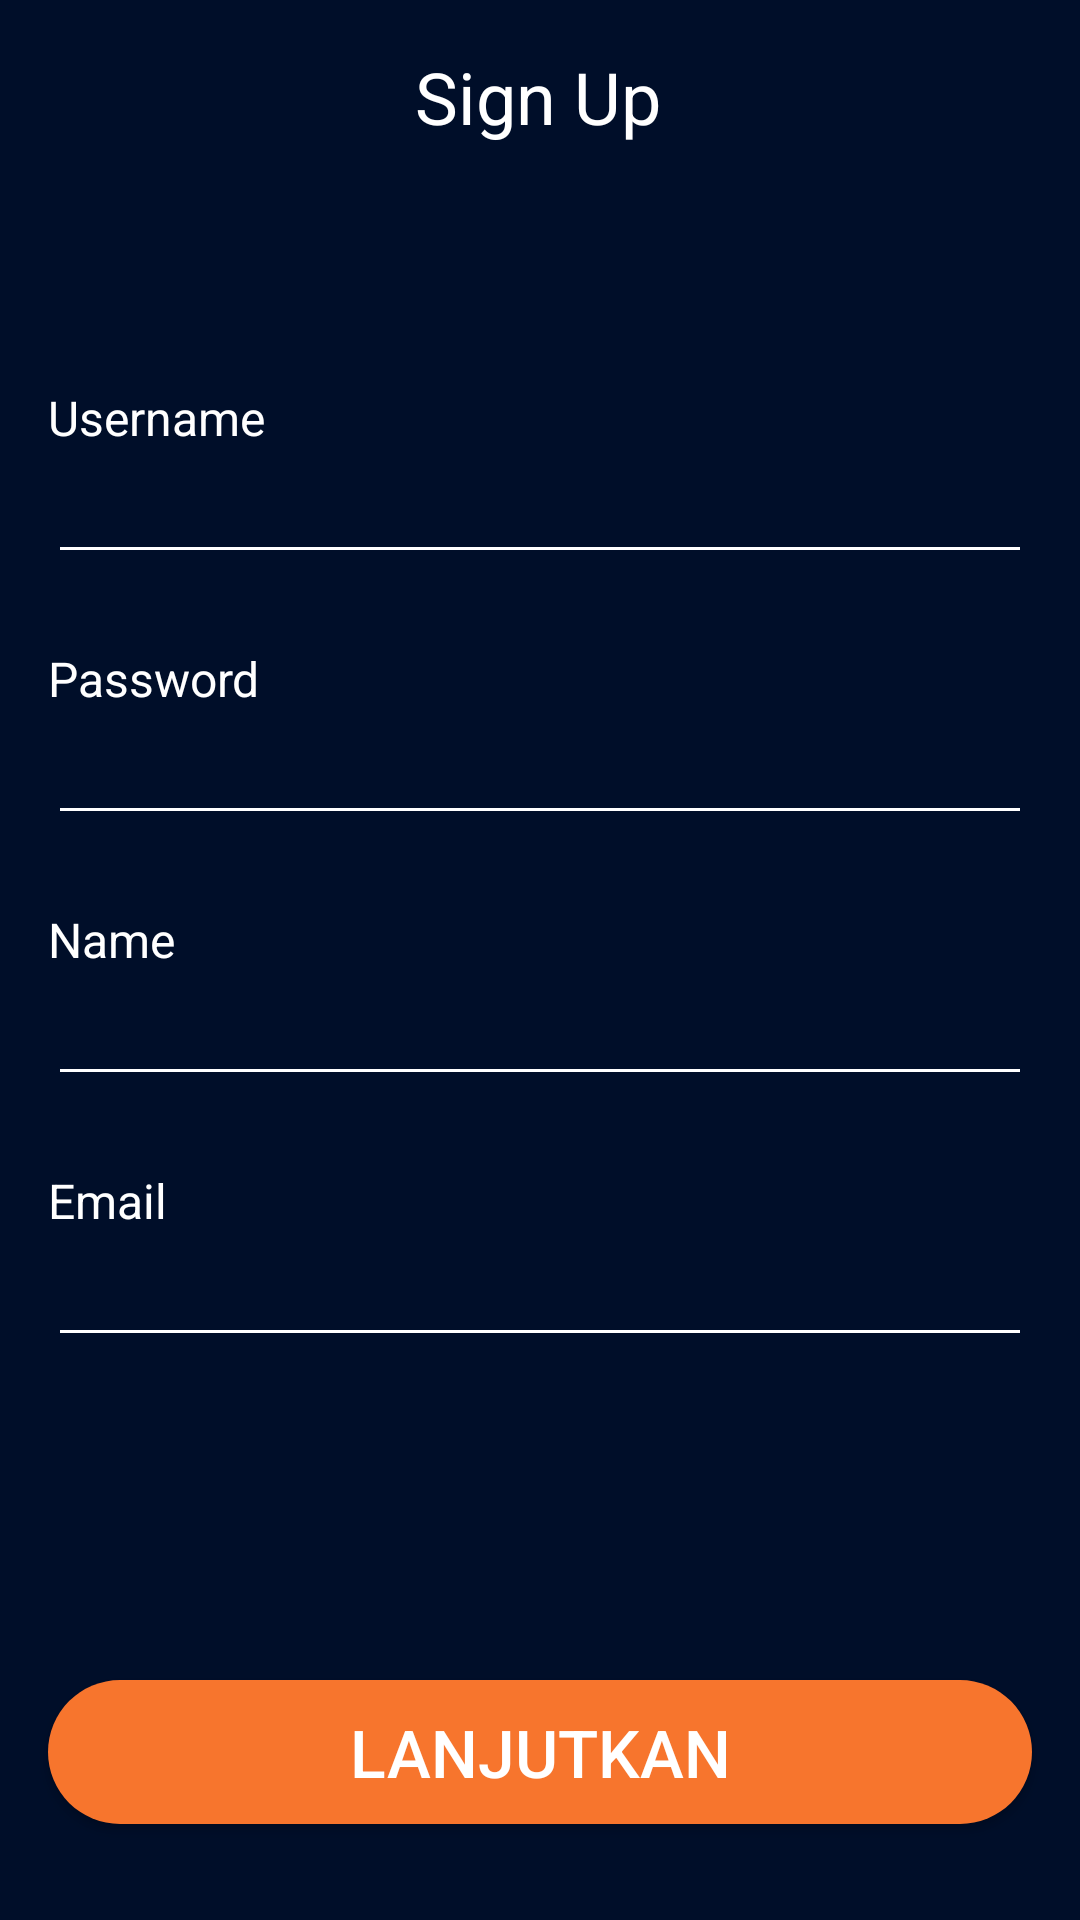

Write the Android layout XML for this screen, with the resource values it uses.
<!-- AndroidManifest.xml: application theme Theme.BWAMovie -->
<!-- res/layout/activity_sign_up.xml -->
<?xml version="1.0" encoding="utf-8"?>
<androidx.constraintlayout.widget.ConstraintLayout xmlns:android="http://schemas.android.com/apk/res/android"
    xmlns:app="http://schemas.android.com/apk/res-auto"
    xmlns:tools="http://schemas.android.com/tools"
    android:layout_width="match_parent"
    android:layout_height="match_parent"
    android:background="@color/background"
    tools:context=".signup.SignUpActivity">

    <ImageView
        android:id="@+id/imgBackSignUp"
        android:layout_width="40dp"
        android:layout_height="40dp"
        android:layout_marginStart="16dp"
        android:layout_marginEnd="16dp"
        android:layout_marginTop="16dp"
        android:contentDescription="@string/logo"
        android:src="@drawable/ic_baseline_arrow_back_24"
        app:layout_constraintStart_toStartOf="parent"
        app:layout_constraintTop_toTopOf="parent" />


    <TextView
        android:id="@+id/textView2"
        android:layout_width="wrap_content"
        android:layout_height="wrap_content"
        android:layout_marginTop="16dp"
        android:text="@string/signup"
        android:textColor="@color/white"
        android:textSize="24sp"
        app:layout_constraintEnd_toEndOf="parent"
        app:layout_constraintHorizontal_bias="0.498"
        app:layout_constraintStart_toStartOf="parent"
        app:layout_constraintTop_toTopOf="parent" />

    <TextView
        android:id="@+id/textView3"
        android:layout_width="wrap_content"
        android:layout_height="wrap_content"
        android:layout_marginStart="16dp"
        android:layout_marginTop="80dp"
        android:text="@string/username"
        android:textColor="@color/white"
        android:textSize="16sp"
        app:layout_constraintStart_toStartOf="parent"
        app:layout_constraintTop_toBottomOf="@+id/textView2" />

    <EditText
        android:id="@+id/etUsername"
        android:layout_width="match_parent"
        android:layout_height="wrap_content"
        android:layout_marginStart="16dp"
        android:layout_marginEnd="16dp"
        android:textColor="@color/white"
        android:inputType="text"
        android:ems="10"
        android:backgroundTint="@color/white"
        app:layout_constraintStart_toStartOf="parent"
        app:layout_constraintTop_toBottomOf="@+id/textView3"
        tools:text="1"/>

    <TextView
        android:id="@+id/textView4"
        android:layout_width="wrap_content"
        android:layout_height="wrap_content"
        android:layout_marginStart="16dp"
        android:layout_marginTop="24dp"
        android:text="@string/password"
        android:textColor="@color/white"
        android:textSize="16sp"
        app:layout_constraintStart_toStartOf="parent"
        app:layout_constraintTop_toBottomOf="@+id/etUsername" />

    <EditText
        android:id="@+id/etPassword"
        android:layout_width="match_parent"
        android:layout_height="wrap_content"
        android:layout_marginStart="16dp"
        android:layout_marginEnd="16dp"
        android:ems="10"
        android:textColor="@color/white"
        android:inputType="textPassword"
        android:backgroundTint="@color/white"
        app:layout_constraintStart_toStartOf="parent"
        app:layout_constraintTop_toBottomOf="@+id/textView4"
        tools:text="444"/>

    <TextView
        android:id="@+id/textView5"
        android:layout_width="wrap_content"
        android:layout_height="wrap_content"
        android:layout_marginStart="16dp"
        android:layout_marginTop="24dp"
        android:text="@string/name"
        android:textColor="@color/white"
        android:textSize="16sp"
        app:layout_constraintStart_toStartOf="parent"
        app:layout_constraintTop_toBottomOf="@+id/etPassword" />

    <EditText
        android:id="@+id/etName"
        android:layout_width="match_parent"
        android:layout_height="wrap_content"
        android:backgroundTint="@color/white"
        android:layout_marginStart="16dp"
        android:layout_marginEnd="16dp"
        android:textColor="@color/white"
        android:inputType="text"
        android:ems="10"
        app:layout_constraintEnd_toEndOf="parent"
        app:layout_constraintHorizontal_bias="0.0"
        app:layout_constraintStart_toStartOf="parent"
        app:layout_constraintTop_toBottomOf="@+id/textView5"
        tools:text="Ryan"/>

    <TextView
        android:id="@+id/textView6"
        android:layout_width="wrap_content"
        android:layout_height="wrap_content"
        android:layout_marginStart="16dp"
        android:layout_marginTop="24dp"
        android:text="@string/email"
        android:textColor="@color/white"
        android:textSize="16sp"
        app:layout_constraintStart_toStartOf="parent"
        app:layout_constraintTop_toBottomOf="@+id/etName" />

    <EditText
        android:id="@+id/etEmail"
        android:layout_width="match_parent"
        android:layout_height="wrap_content"
        android:layout_marginStart="16dp"
        android:layout_marginEnd="16dp"
        android:ems="10"
        android:backgroundTint="@color/white"
        android:textColor="@color/white"
        android:inputType="textEmailAddress"
        app:layout_constraintEnd_toEndOf="parent"
        app:layout_constraintStart_toStartOf="parent"
        app:layout_constraintTop_toBottomOf="@+id/textView6"
        tools:text="ryan@gmail.com"/>

    <Button
        android:id="@+id/btnRegisterNext"
        android:layout_width="match_parent"
        android:layout_height="wrap_content"
        android:layout_marginStart="16dp"
        android:layout_marginEnd="16dp"
        android:layout_marginBottom="32dp"
        android:background="@drawable/custom_button_red"
        android:text="@string/next"
        android:textColor="@color/white"
        android:textSize="22sp"
        app:layout_constraintBottom_toBottomOf="parent"
        app:layout_constraintEnd_toEndOf="parent"
        app:layout_constraintHorizontal_bias="0.0"
        app:layout_constraintStart_toStartOf="parent" />

</androidx.constraintlayout.widget.ConstraintLayout>
<!-- resources referenced by this layout -->
<resources>
  <color name="background">#000E29</color>
  <color name="white">#FFFFFFFF</color>
  <!-- drawable custom_button_red (drawable) -->
  <?xml version="1.0" encoding="utf-8"?>
  <shape xmlns:android="http://schemas.android.com/apk/res/android"
      android:shape="rectangle">
      <solid android:color="@color/color_red"/>
      <corners android:radius="30dp"/>
  </shape>
  <string name="email">Email</string>
  <string name="logo">logo</string>
  <string name="name">Name</string>
  <string name="next">Lanjutkan</string>
  <string name="password">Password</string>
  <string name="signup">Sign Up</string>
  <string name="username">Username</string>
  <style name="Theme.BWAMovie" parent="Theme.AppCompat.Light.NoActionBar">
          
          <item name="colorPrimary">@color/background</item>
          <item name="colorPrimaryDark">@color/dark_background</item>
          <item name="colorAccent">@color/white</item>
  
          
      </style>
  <color name="color_red">#F7752D</color>
  <color name="dark_background">#090920</color>
</resources>
